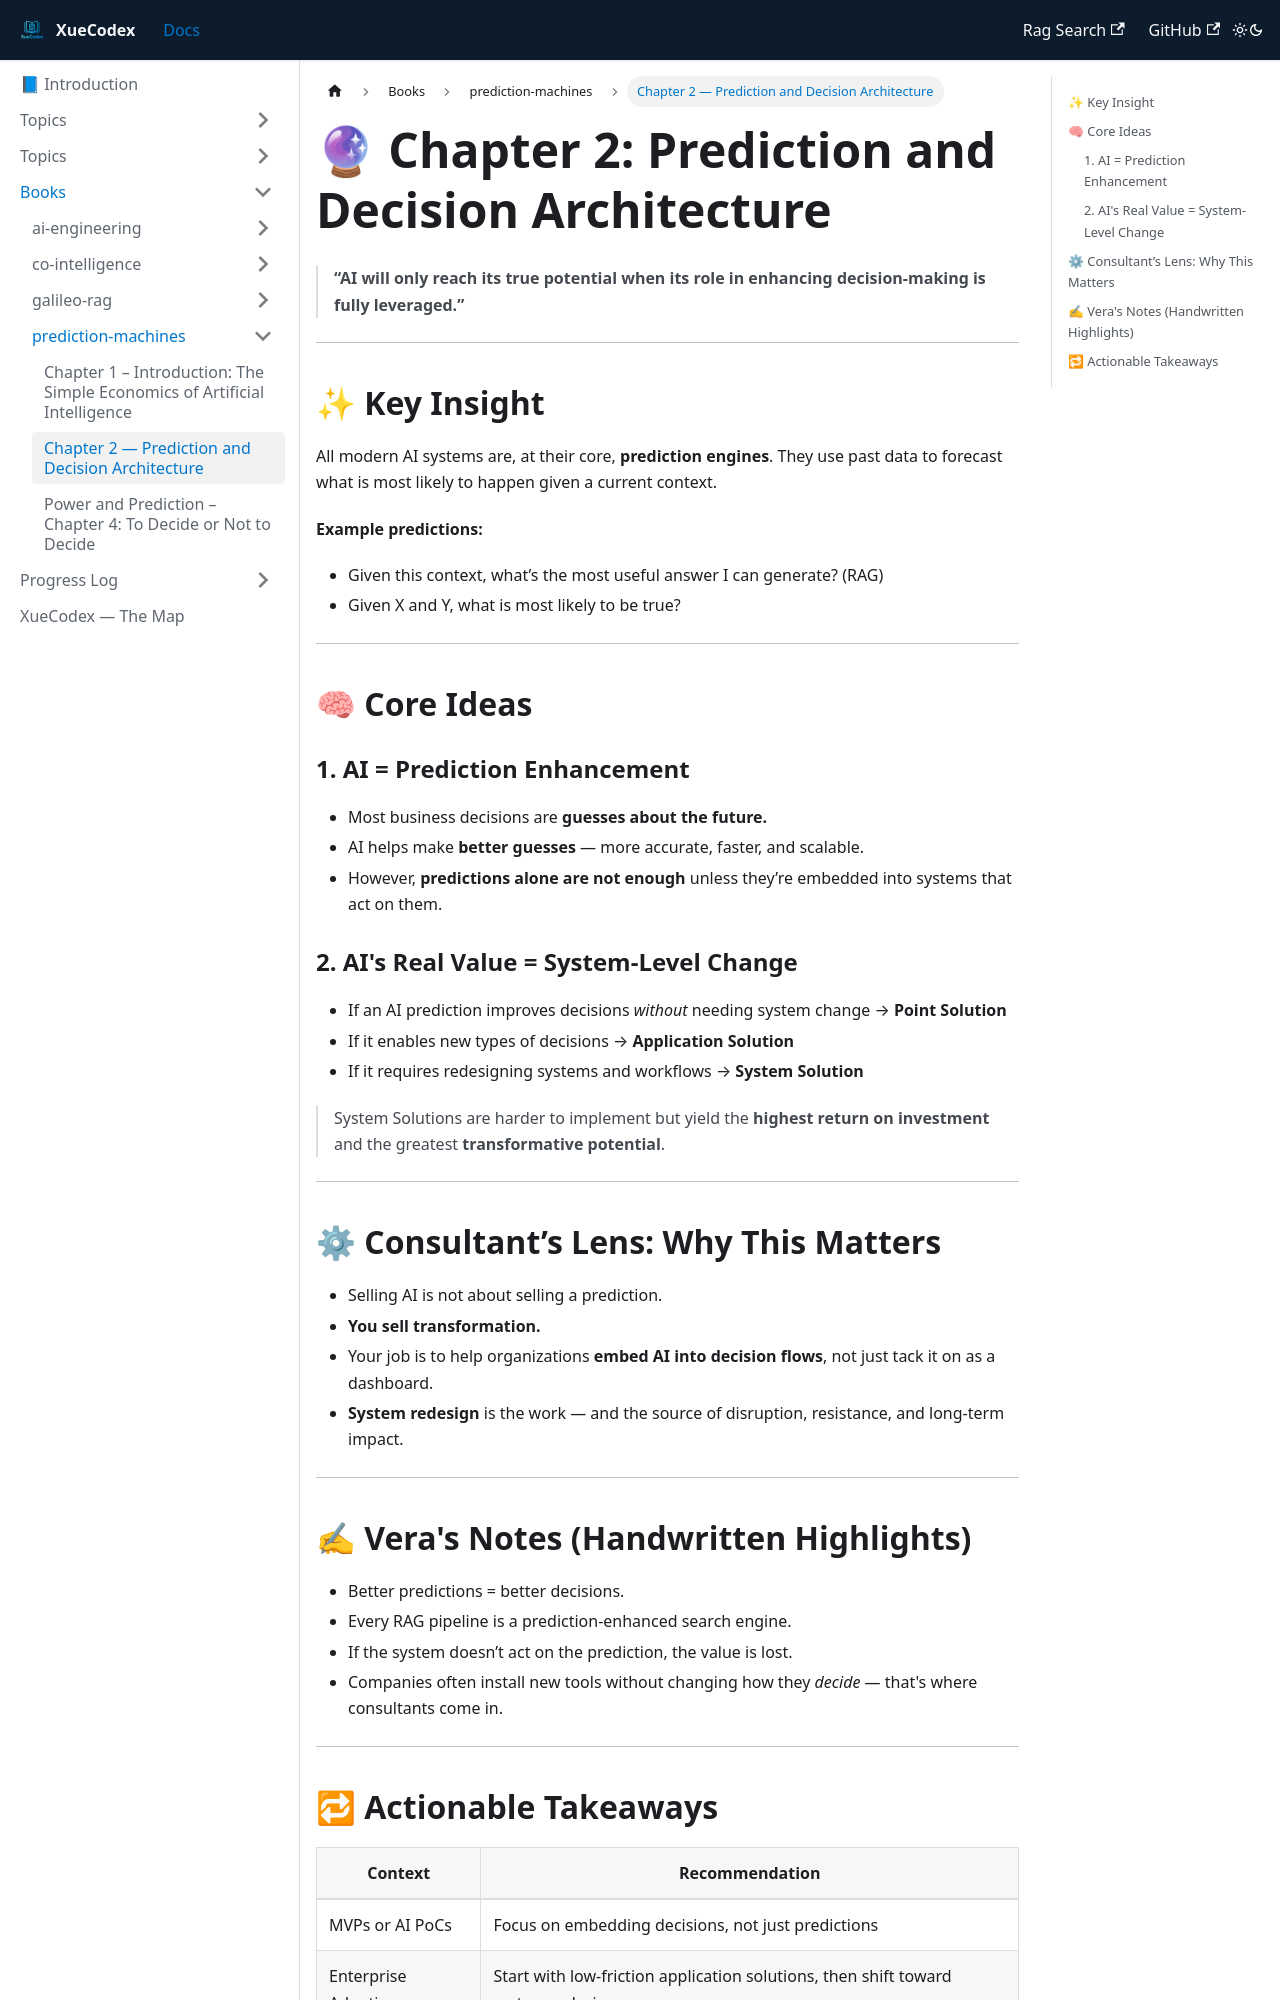

repository: vlakmaker/XueCodex · page: docs/books/prediction-machines/chapter-2-prediction-and-decision-architecture.html · generator: docusaurus

---
id: chapter-2-prediction-and-decision-architecture
title: "Chapter 2 — Prediction and Decision Architecture"
tags: [prediction, ai-consulting, decision-systems]
---

# 🔮 Chapter 2: Prediction and Decision Architecture

> **“AI will only reach its true potential when its role in enhancing decision-making is fully leveraged.”**

---

## ✨ Key Insight

All modern AI systems are, at their core, **prediction engines**. They use past data to forecast what is most likely to happen given a current context.

**Example predictions:**
- Given this context, what’s the most useful answer I can generate? (RAG)
- Given X and Y, what is most likely to be true?

---

## 🧠 Core Ideas

### 1. AI = Prediction Enhancement

- Most business decisions are **guesses about the future.**
- AI helps make **better guesses** — more accurate, faster, and scalable.
- However, **predictions alone are not enough** unless they’re embedded into systems that act on them.

### 2. AI's Real Value = System-Level Change

- If an AI prediction improves decisions *without* needing system change → **Point Solution**
- If it enables new types of decisions → **Application Solution**
- If it requires redesigning systems and workflows → **System Solution**

> System Solutions are harder to implement but yield the **highest return on investment** and the greatest **transformative potential**.

---

## ⚙ Consultant’s Lens: Why This Matters

- Selling AI is not about selling a prediction.
- **You sell transformation.**
- Your job is to help organizations **embed AI into decision flows**, not just tack it on as a dashboard.
- **System redesign** is the work — and the source of disruption, resistance, and long-term impact.

---
